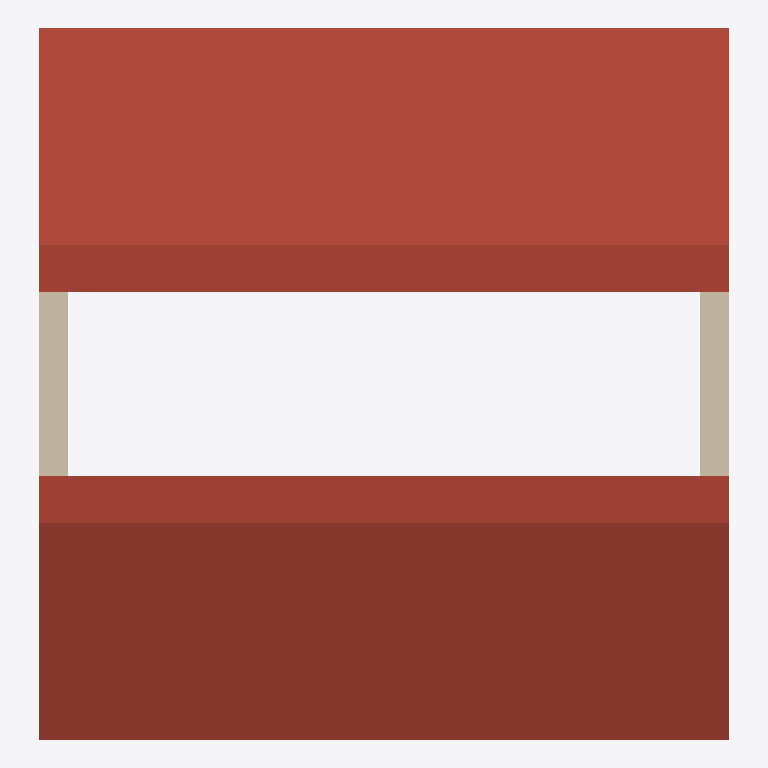
Plan cut of the same IFC building model at storey 'cubierta' (level 4.50 m, cut at 5.90 m), seen from above with north up, elements coloured by IFC class: 2 walls (beige), 1 roof (red-brown). Cut surfaces are drawn darker.
Extent 6.3 m × 6.5 m × 7.0 m (x, y, z). Storeys (3): Nivel 0 at 0.00 m; Nivel 1 at 2.50 m; cubierta at 4.50 m. Elements (12): 5 IfcWindow, 3 IfcWallStandardCase, 2 IfcSlab, 1 IfcRoof, 1 IfcWall.

HEADER;
FILE_DESCRIPTION(('ViewDefinition [CoordinationView_V2.0]'),'2;1');
FILE_NAME('0001','2021-11-11T17:50:31',(''),(''),'The EXPRESS Data Manager Version 5.02.0100.07 : 28 Aug 2013','22.0.2.392 - Exporter 22.0.2.392 - Alternate UI 22.0.2.392','');
FILE_SCHEMA(('IFC2X3'));
ENDSEC;
DATA;
#119=IFCPROJECT('2ULo2GEMz6Xw$dJWdUlaC$',#41,'0001',$,$,'Nombre de proyecto','Estado de proyecto',(#111),#106);
#154=IFCSITE('2ULo2GEMz6Xw$dJWdUlaCz',#41,'Default',$,$,#153,$,$,.ELEMENT.,$,$,$,$,$);
#129=IFCBUILDING('2ULo2GEMz6Xw$dJWdUlaC_',#41,'',$,$,#32,$,'',.ELEMENT.,$,$,$);
#138=IFCBUILDINGSTOREY('2ULo2GEMz6Xw$dJWaXGQlM',#41,'Nivel 0',$,'Level:Extremo inicial 8 mm',#136,$,'Nivel 0',.ELEMENT.,0.0);
#144=IFCBUILDINGSTOREY('2ULo2GEMz6Xw$dJWaXGRsi',#41,'Nivel 1',$,'Level:Extremo inicial 8 mm',#143,$,'Nivel 1',.ELEMENT.,2.5);
#150=IFCBUILDINGSTOREY('2ULo2GEMz6Xw$dJWaXHNzR',#41,'cubierta',$,'Level:Extremo inicial 8 mm',#149,$,'cubierta',.ELEMENT.,4.5);
#1487=IFCROOF('3DHRCcvtHDX8fU7OUYk79R',#41,'Basic Roof:Cubierta_CLT:316479',$,'Basic Roof:Cubierta_CLT',#1401,#1485,'316479',.NOTDEFINED.);
#738=IFCWALLSTANDARDCASE('1x8Xm9SIj438QdsQ4QKpN2',#41,'Basic Wall:muro CLT:312577',$,'Basic Wall:muro CLT',#646,#736,'312577');
#1301=IFCWALLSTANDARDCASE('1x8Xm9SIj438QdsQ4QKpKv',#41,'Basic Wall:muro CLT:312826',$,'Basic Wall:muro CLT',#1209,#1299,'312826');
ENDSEC;